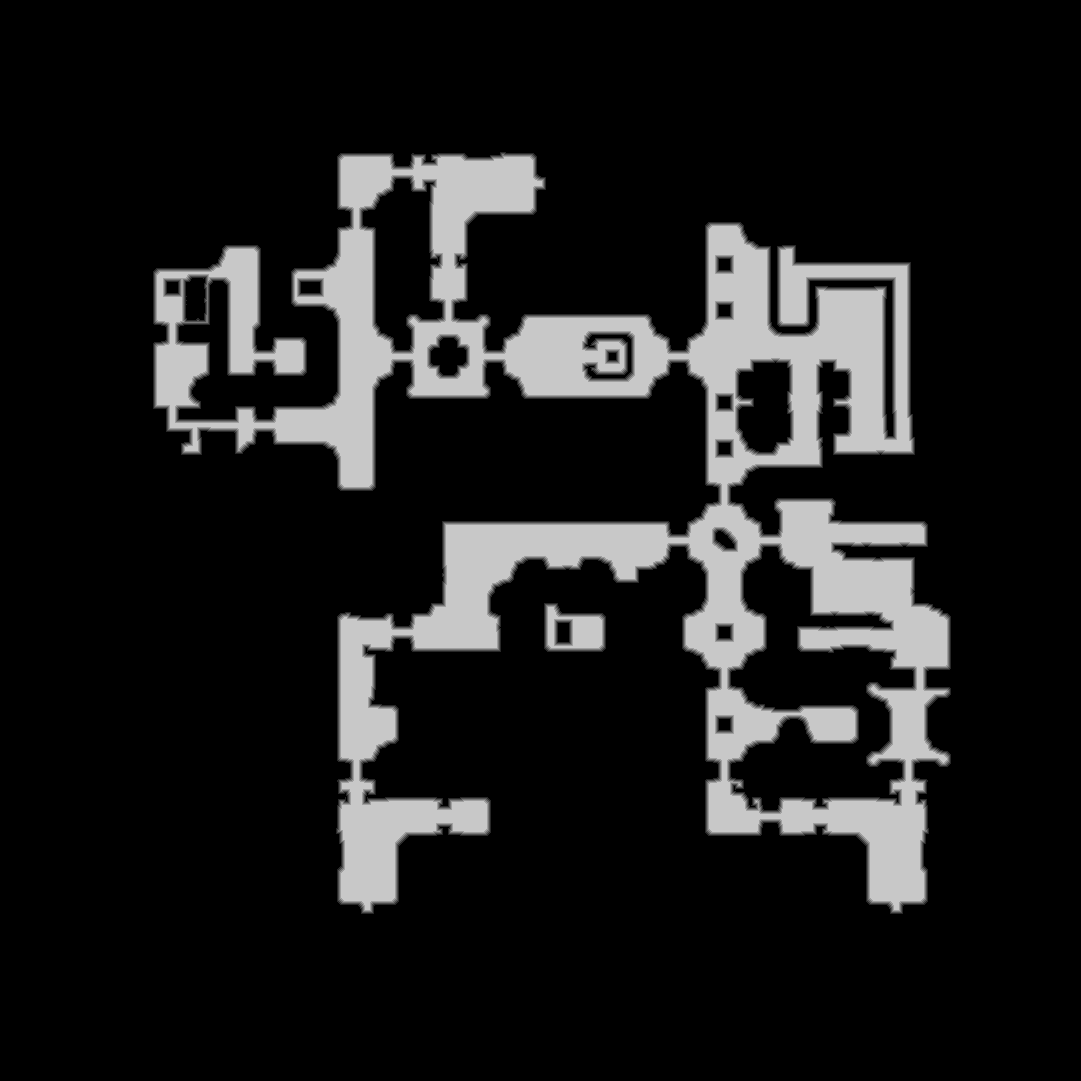

Source data for this figure (header and first rows):
source	tdt_hull melee
truth	truth_58f59fb93f0.tsv
width	1081
height	1081
nibble	0	975346
nibble	1	13575
nibble	2	13667
nibble	3	13713
nibble	4	13691
nibble	5	138569
